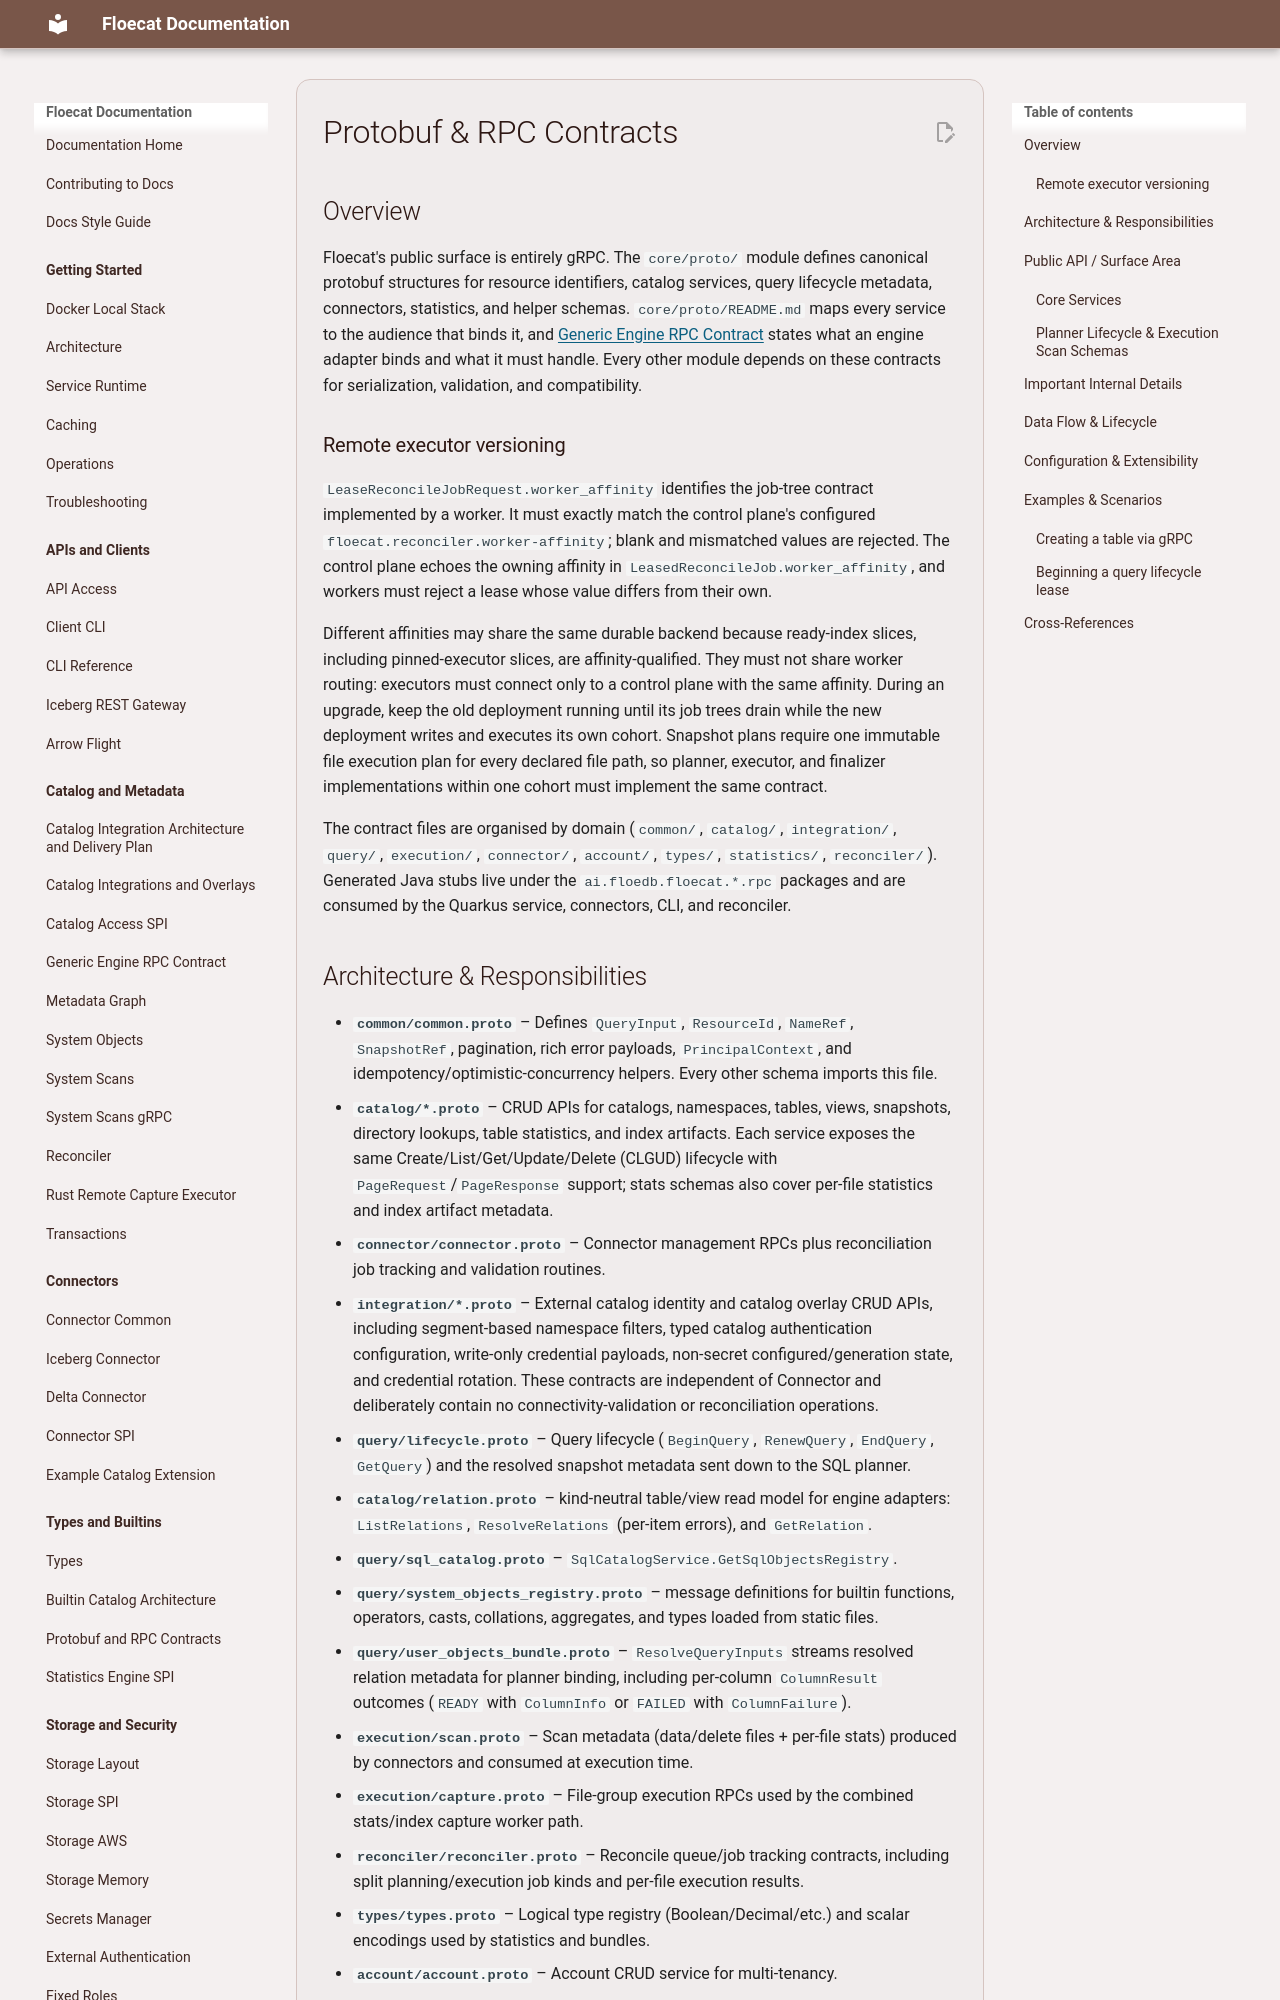

repository: eng-floe/floecat · page: documentation/proto/index.html · generator: mkdocs

# Protobuf & RPC Contracts

## Overview
Floecat's public surface is entirely gRPC. The `core/proto/` module defines canonical protobuf
structures for resource identifiers, catalog services, query lifecycle metadata, connectors, statistics, and
helper schemas. `core/proto/README.md` maps every service to the audience that binds it, and
[Generic Engine RPC Contract](generic-engine-rpc-contract.md) states what an engine adapter
binds and what it must handle. Every other module depends on these contracts for serialization, validation, and
compatibility.

### Remote executor versioning

`LeaseReconcileJobRequest.worker_affinity` identifies the job-tree contract implemented by a
worker. It must exactly match the control plane's configured
`floecat.reconciler.worker-affinity`; blank and mismatched values are rejected. The control plane
echoes the owning affinity in `LeasedReconcileJob.worker_affinity`, and workers must reject a lease
whose value differs from their own.

Different affinities may share the same durable backend because ready-index slices, including
pinned-executor slices, are affinity-qualified. They must not share worker routing: executors must
connect only to a control plane with the same affinity. During an upgrade, keep the old deployment
running until its job trees drain while the new deployment writes and executes its own cohort.
Snapshot plans require one immutable file execution plan for every declared file path, so planner,
executor, and finalizer implementations within one cohort must implement the same contract.

The contract files are organised by domain (`common/`, `catalog/`, `integration/`, `query/`,
`execution/`, `connector/`, `account/`, `types/`, `statistics/`, `reconciler/`). Generated Java stubs live
under the `ai.floedb.floecat.*.rpc` packages and are consumed by the Quarkus service, connectors,
CLI, and reconciler.
